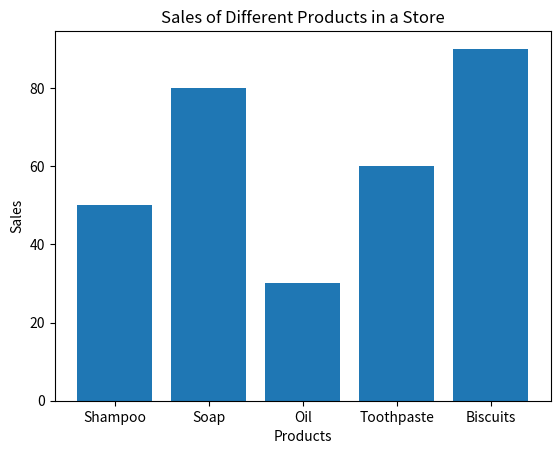

Reproduce this figure in Python.
import matplotlib.pyplot as plt

# Sample data
products = ["Shampoo", "Soap", "Oil", "Toothpaste", "Biscuits"]
sales = [50, 80, 30, 60, 90]

# Create bar chart
plt.bar(products, sales)

# Labels and title
plt.xlabel("Products")
plt.ylabel("Sales")
plt.title("Sales of Different Products in a Store")

plt.show()
